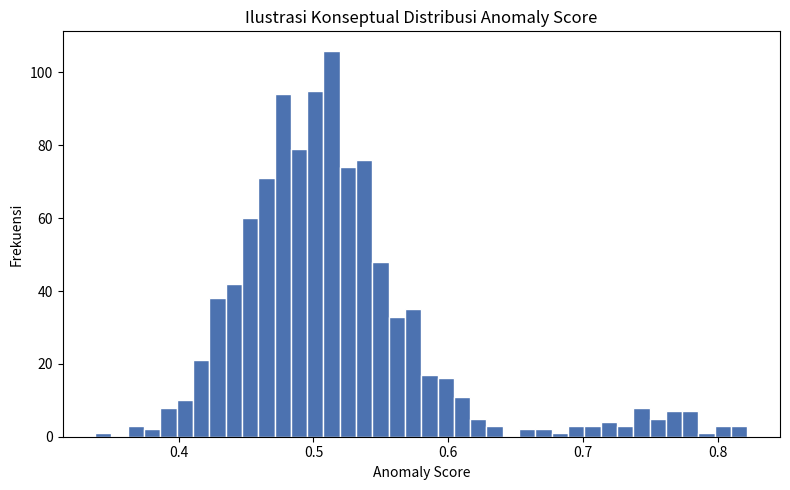

Generate this figure with matplotlib:
"""
Ilustrasi Konseptual Distribusi Anomaly Score
Untuk Bab II.1.5 Isolation Forest

PENTING:
Data di script ini SINTETIS, dibuat cuma buat kebutuhan ilustrasi konsep.
Bukan data hasil training model Isolation Forest yang sebenarnya.
Bentuk distribusinya mengacu pada penjelasan teoritis anomaly score
di Liu, F. T., Ting, K. M., & Zhou, Z.-H. (2008), Isolation Forest,
2008 Eighth IEEE International Conference on Data Mining, 413-422.

Sesuai rumus s(x,n) di paper tersebut, skor mendekati 0.5 menandakan
data normal, sedangkan skor mendekati 1 menandakan anomali. Makanya
di sini data normal disimulasikan mengumpul di sekitar 0.5, dan
data anomali disimulasikan mengumpul lebih tinggi, mendekati 0.75.
"""

import numpy as np
import matplotlib.pyplot as plt

np.random.seed(42)

# Simulasi skor untuk data normal, mengumpul rapat di sekitar 0.5
normal_scores = np.random.normal(loc=0.50, scale=0.05, size=950)
normal_scores = np.clip(normal_scores, 0, 1)

# Simulasi skor untuk data anomali, jumlahnya sedikit dan terpisah jauh
anomaly_scores = np.random.normal(loc=0.75, scale=0.04, size=50)
anomaly_scores = np.clip(anomaly_scores, 0, 1)

all_scores = np.concatenate([normal_scores, anomaly_scores])

plt.figure(figsize=(8, 5))
plt.hist(all_scores, bins=40, color="#4C72B0", edgecolor="white")
plt.title("Ilustrasi Konseptual Distribusi Anomaly Score")
plt.xlabel("Anomaly Score")
plt.ylabel("Frekuensi")
plt.tight_layout()

output_path = "d:\\Github\\Machine-Learning-TA\\Anomaly Detection BMKG\\Ilustrasi Anomaly Score\\ilustrasi_anomaly_score.png"
plt.savefig(output_path, dpi=300)
print(f"Gambar tersimpan di {output_path}")
